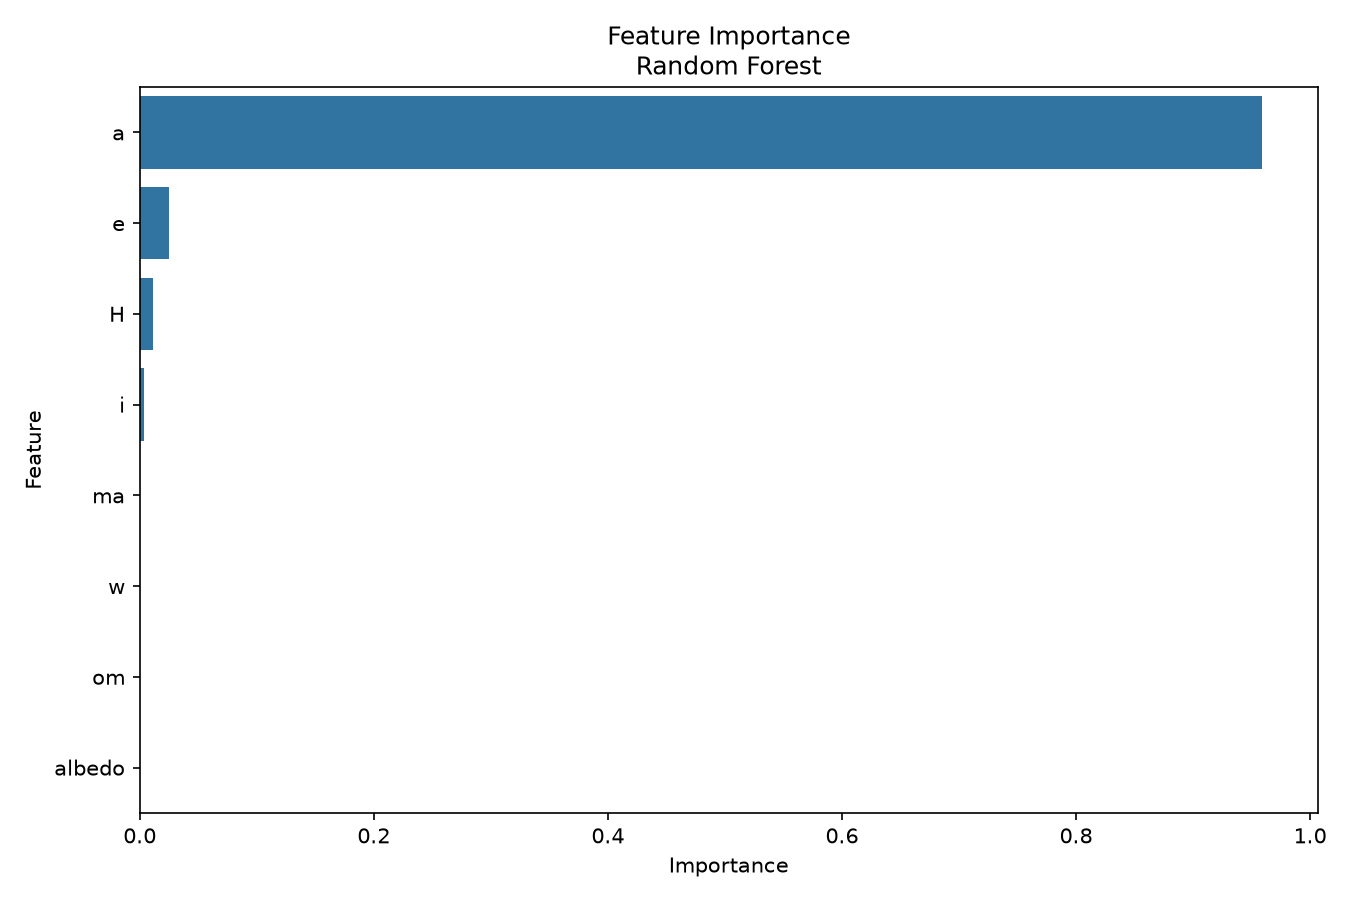

The data file committed next to this chart (first rows):
Feature, Importance
a, 0.9587
e, 0.02538
H, 0.01141
i, 0.003411
ma, 0.0005508
w, 0.0003795
om, 0.000181
albedo, 7.278468411560297e-07
